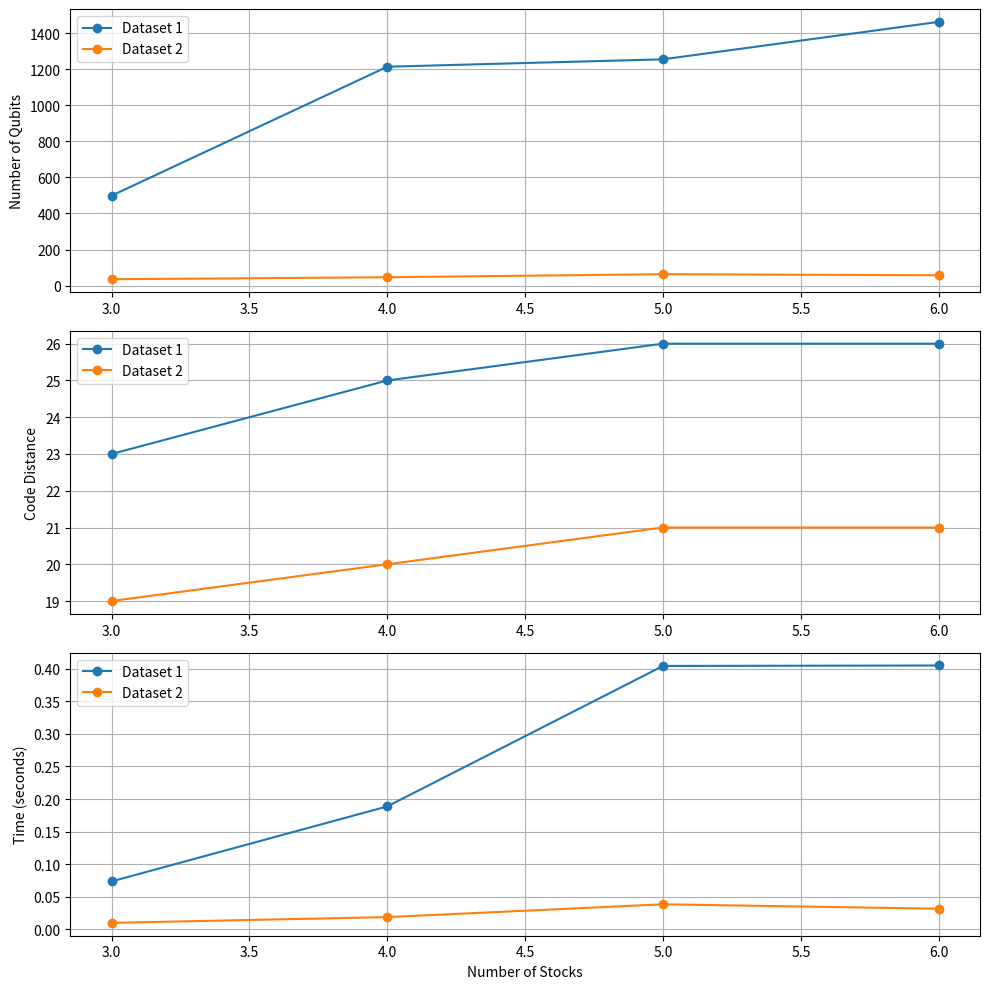

Reproduce this figure in Python.
import matplotlib.pyplot as plt

# First dataset
qubits_dataset_1 = [499, 1215, 1256, 1464]
code_distance_dataset_1 = [23, 25, 26, 26]
time_dataset_1 = [0.07376429999999999, 0.1887318, 0.40407, 0.40475639999999996]
gsc_results_dataset_1 = [3, 4, 5, 6]

# Second dataset
qubits_dataset_2 = [35, 46, 63, 57]
code_distance_dataset_2 = [19, 20, 21, 21]
time_dataset_2 = [0.0101841, 0.0190215, 0.0386271, 0.0318735]
gsc_results_dataset_2 = [3, 4, 5, 6]

# Plotting
fig, (ax1, ax2, ax3) = plt.subplots(3, 1, figsize=(10, 10))

# Number of Qubits vs Number of Stocks
ax1.plot(
    gsc_results_dataset_1,
    qubits_dataset_1,
    marker="o",
    linestyle="-",
    label="Dataset 1",
)
ax1.plot(
    gsc_results_dataset_2,
    qubits_dataset_2,
    marker="o",
    linestyle="-",
    label="Dataset 2",
)
ax1.set_ylabel("Number of Qubits")
ax1.set_xlabel("")
ax1.legend()
ax1.grid(True)

# Code Distance vs Number of Stocks
ax2.plot(
    gsc_results_dataset_1,
    code_distance_dataset_1,
    marker="o",
    linestyle="-",
    label="Dataset 1",
)
ax2.plot(
    gsc_results_dataset_2,
    code_distance_dataset_2,
    marker="o",
    linestyle="-",
    label="Dataset 2",
)
ax2.set_ylabel("Code Distance")
ax2.set_xlabel("")
ax2.legend()
ax2.grid(True)

# Time vs Number of Stocks
ax3.plot(
    gsc_results_dataset_1, time_dataset_1, marker="o", linestyle="-", label="Dataset 1"
)
ax3.plot(
    gsc_results_dataset_2, time_dataset_2, marker="o", linestyle="-", label="Dataset 2"
)
ax3.set_ylabel("Time (seconds)")
ax3.set_xlabel("Number of Stocks")
ax3.legend()
ax3.grid(True)

plt.tight_layout()
plt.show()
